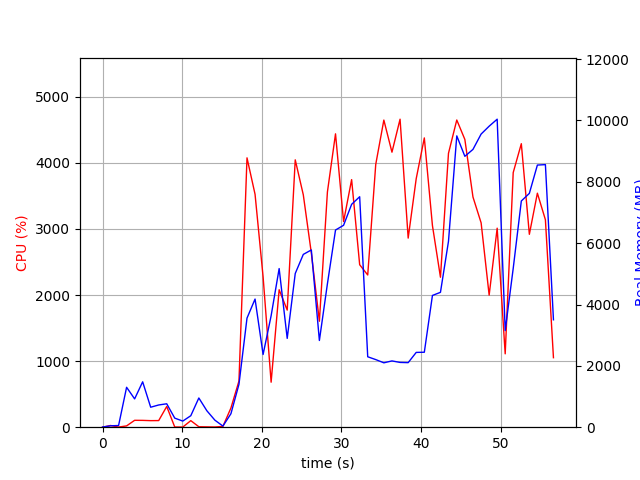

The data file committed next to this chart (first rows):
elapsed_time, nproc, cpu, mem_real, mem_virtual
3.600120544433594e-05, 1, 0.0, 5.449, 3119
1.006, 2, 25.8, 45.5, 151.2
2.014, 2, 2.0, 54.5, 160.4
3.021, 9, 19.8, 1301, 5322
4.03, 5, 104.2, 923, 3799
5.039, 11, 103.2, 1480, 7550
6.047, 3, 99.2, 651.4, 2874
7.055, 3, 100.2, 724.6, 2874
8.062, 4, 313.4, 763.5, 3621
9.071, 3, 3.0, 295.9, 2370
10.08, 3, 2.0, 199.5, 2292
11.09, 3, 99.2, 374.8, 2444
12.1, 7, 6.9, 952.7, 4127
13.1, 5, 5.0, 536.4, 3185
14.11, 3, 3.0, 229.3, 2266
15.12, 2, 11.9, 36.73, 3343
16.13, 1, 290.9, 439.7, 4259
17.14, 1, 698.2, 1397, 7028
18.15, 1, 4075, 3556, 9475
19.16, 1, 3524, 4178, 9748
20.17, 1, 2275, 2372, 9748
21.18, 1, 680.8, 3633, 17428
22.19, 1, 2080, 5172, 14932
23.2, 1, 1772, 2896, 21088
24.21, 1, 4045, 5012, 22446
25.22, 1, 3516, 5634, 22526
26.23, 1, 2635, 5779, 22526
27.24, 1, 1603, 2828, 22526
28.25, 1, 3558, 4674, 22526
29.27, 1, 4439, 6429, 29032
30.28, 1, 3111, 6583, 29032
31.29, 1, 3746, 7267, 29032
32.3, 1, 2458, 7514, 29032
33.31, 1, 2303, 2296, 26984
34.32, 1, 3976, 2204, 26984
35.34, 1, 4647, 2099, 26984
36.36, 1, 4161, 2161, 26984
37.38, 1, 4660, 2112, 26984
38.4, 1, 2861, 2105, 29032
39.41, 1, 3761, 2439, 32104
40.43, 1, 4377, 2444, 32104
41.44, 1, 3052, 4296, 35176
42.45, 1, 2269, 4397, 33128
43.46, 1, 4144, 6061, 33128
44.5, 1, 4648, 9499, 40312
45.52, 1, 4354, 8832, 40312
46.54, 1, 3483, 9058, 40312
47.56, 1, 3092, 9558, 40312
48.57, 1, 1998, 9814, 40428
49.58, 1, 3011, 10042, 40428
50.58, 1, 1110, 3150, 40428
51.59, 1, 3852, 5176, 40428
52.61, 1, 4289, 7376, 40680
53.62, 1, 2918, 7623, 40680
54.63, 1, 3541, 8547, 40792
55.64, 1, 3139, 8561, 40792
56.65, 1, 1052, 3502, 42840
